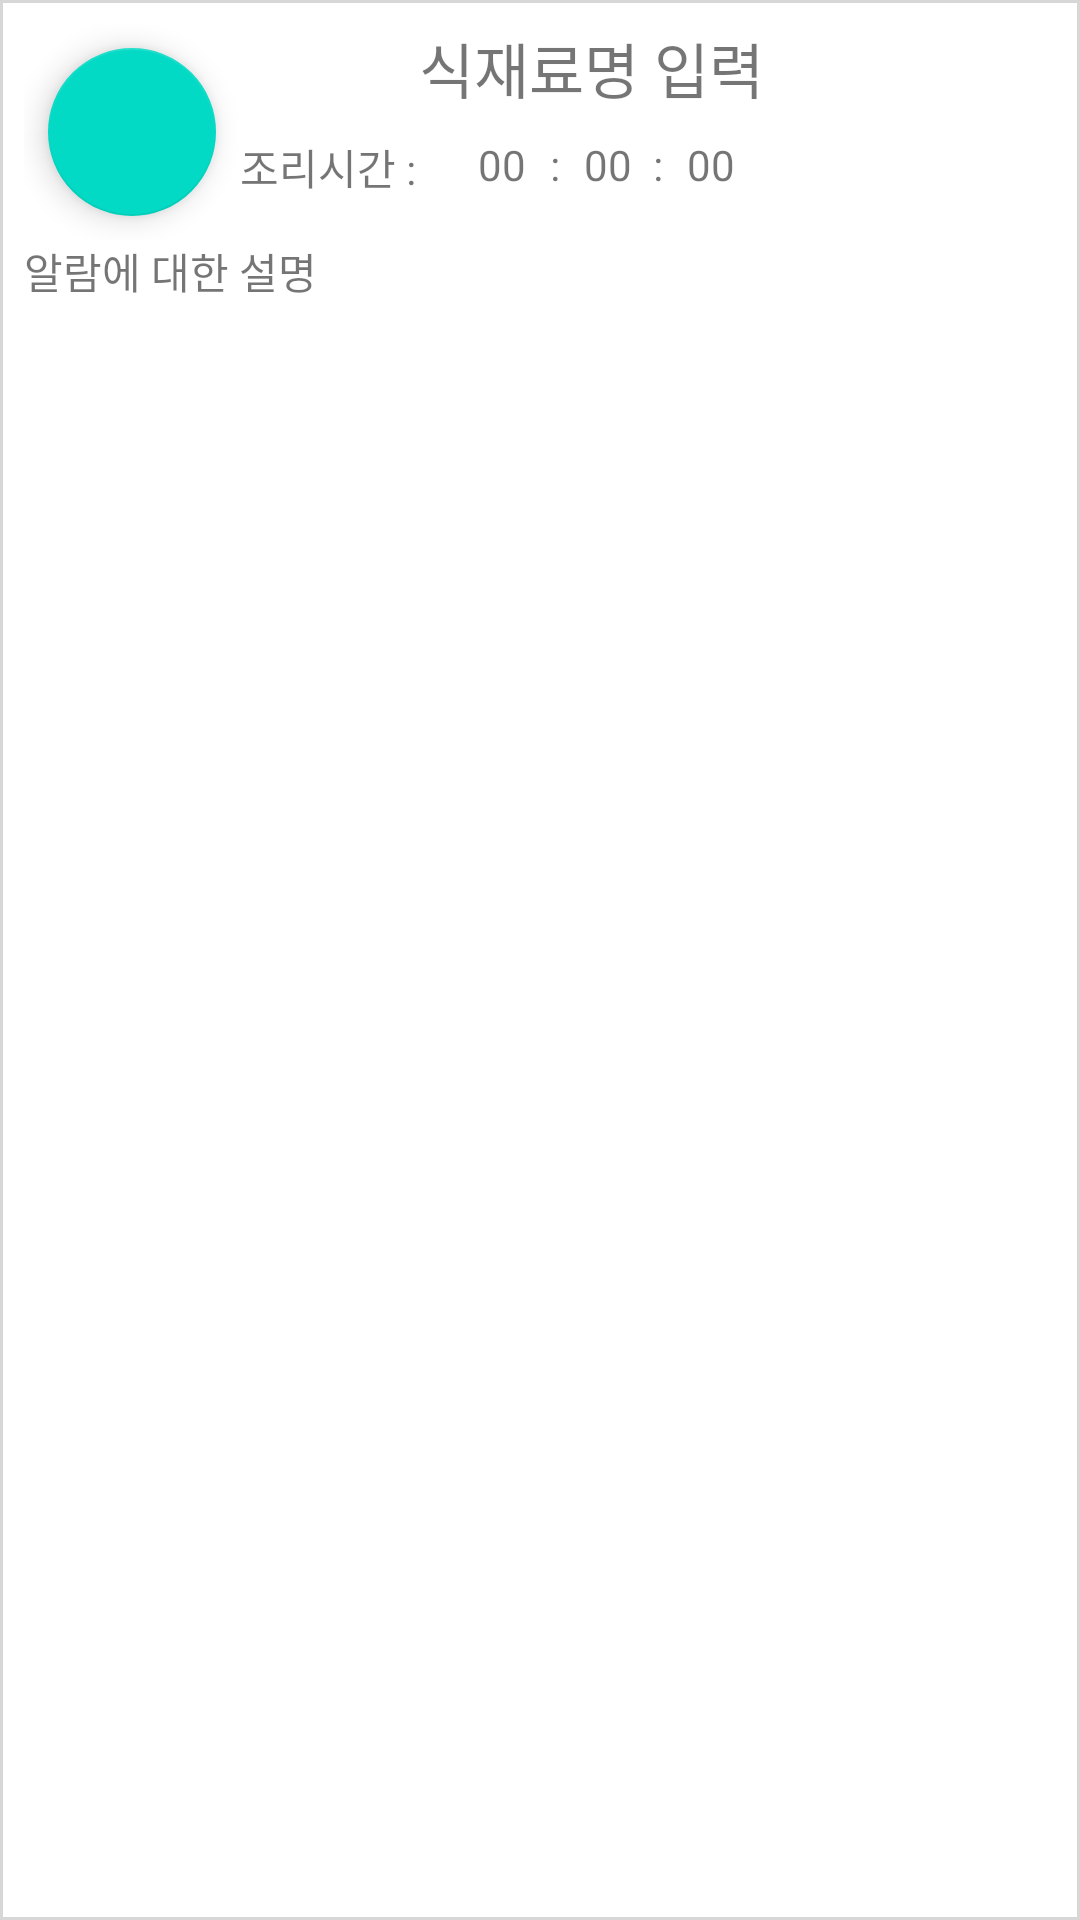

Produce the Android XML layout that renders to this screen, including the resource entries it uses.
<!-- AndroidManifest.xml: application theme Theme.AppCompat.Light.NoActionBar -->
<!-- res/layout/activity_food_item_for_making.xml -->
<?xml version="1.0" encoding="utf-8"?>
<android.support.constraint.ConstraintLayout xmlns:android="http://schemas.android.com/apk/res/android"
    xmlns:app="http://schemas.android.com/apk/res-auto"
    xmlns:tools="http://schemas.android.com/tools"
    android:layout_width="match_parent"
    android:layout_height="wrap_content"
    android:background="@drawable/border"
    tools:context=".Food_Item_For_Making">

    <android.support.constraint.ConstraintLayout
        android:id="@+id/constraintLayout"
        android:layout_width="match_parent"
        android:layout_height="wrap_content"
        android:layout_marginStart="8dp"
        android:layout_marginTop="8dp"
        android:layout_marginEnd="8dp"
        android:layout_marginBottom="8dp"
        android:orientation="horizontal"
        app:layout_constraintHorizontal_bias="0.5"
        app:layout_constraintVertical_bias="0.0"
        app:layout_constraintBottom_toBottomOf="parent"
        app:layout_constraintEnd_toEndOf="parent"
        app:layout_constraintStart_toStartOf="parent"
        app:layout_constraintTop_toTopOf="parent">

        <android.support.design.widget.FloatingActionButton
            android:id="@+id/floatingActionButton3"
            android:layout_width="wrap_content"
            android:layout_height="wrap_content"
            android:layout_marginStart="8dp"
            android:layout_marginTop="8dp"
            android:layout_marginBottom="8dp"
            android:layout_weight="1"
            android:clickable="true"
            app:backgroundTint="@color/colorAccent"
            app:layout_constraintBottom_toBottomOf="parent"
            app:layout_constraintStart_toStartOf="parent"
            app:layout_constraintTop_toTopOf="parent"
            app:layout_constraintVertical_bias="1.0"
            app:srcCompat="@drawable/ic_delete_forever_black_24dp" />

        <TextView
            android:id="@+id/foodname"
            android:layout_width="wrap_content"
            android:layout_height="match_parent"
            android:layout_marginStart="8dp"
            android:layout_marginEnd="8dp"
            android:layout_marginBottom="8dp"
            android:layout_weight="5"
            android:gravity="center"
            android:text="식재료명 입력"
            android:textSize="20sp"
            app:layout_constraintBottom_toBottomOf="parent"
            app:layout_constraintEnd_toEndOf="parent"
            app:layout_constraintHorizontal_bias="0.4"
            app:layout_constraintStart_toEndOf="@+id/floatingActionButton3"
            app:layout_constraintTop_toTopOf="parent"
            app:layout_constraintVertical_bias="0.0" />

        <TextView
            android:id="@+id/hore"
            android:layout_width="wrap_content"
            android:layout_height="wrap_content"
            android:layout_marginStart="8dp"
            android:layout_marginTop="8dp"
            android:layout_marginEnd="8dp"
            android:layout_marginBottom="8dp"
            android:text="00"
            app:layout_constraintBottom_toBottomOf="parent"
            app:layout_constraintEnd_toStartOf="@+id/colon"
            app:layout_constraintHorizontal_bias="1.0"
            app:layout_constraintStart_toEndOf="@+id/floatingActionButton3"
            app:layout_constraintTop_toBottomOf="@+id/foodname"
            app:layout_constraintVertical_bias="0.0" />

        <TextView
            android:id="@+id/min"
            android:layout_width="wrap_content"
            android:layout_height="wrap_content"
            android:layout_marginStart="8dp"
            android:layout_marginTop="8dp"
            android:layout_marginEnd="8dp"
            android:layout_marginBottom="8dp"
            android:text="00"
            app:layout_constraintBottom_toBottomOf="parent"
            app:layout_constraintEnd_toEndOf="parent"
            app:layout_constraintHorizontal_bias="0.0"
            app:layout_constraintStart_toEndOf="@+id/colon"
            app:layout_constraintTop_toBottomOf="@+id/foodname"
            app:layout_constraintVertical_bias="0.0" />

        <TextView
            android:id="@+id/colon2"
            android:layout_width="wrap_content"
            android:layout_height="wrap_content"
            android:layout_marginStart="8dp"
            android:layout_marginTop="8dp"
            android:layout_marginEnd="8dp"
            android:layout_marginBottom="8dp"
            android:text=":"
            app:layout_constraintBottom_toBottomOf="parent"
            app:layout_constraintEnd_toEndOf="parent"
            app:layout_constraintHorizontal_bias="0.528"
            app:layout_constraintStart_toEndOf="@+id/floatingActionButton3"
            app:layout_constraintTop_toBottomOf="@+id/foodname"
            app:layout_constraintVertical_bias="0.0" />

        <TextView
            android:id="@+id/sec"
            android:layout_width="wrap_content"
            android:layout_height="wrap_content"
            android:layout_marginStart="8dp"
            android:layout_marginTop="8dp"
            android:layout_marginEnd="8dp"
            android:layout_marginBottom="8dp"
            android:text="00"
            app:layout_constraintBottom_toBottomOf="parent"
            app:layout_constraintEnd_toEndOf="parent"
            app:layout_constraintHorizontal_bias="0.0"
            app:layout_constraintStart_toEndOf="@+id/colon2"
            app:layout_constraintTop_toBottomOf="@+id/foodname"
            app:layout_constraintVertical_bias="0.0" />

        <TextView
            android:id="@+id/colon"
            android:layout_width="wrap_content"
            android:layout_height="wrap_content"
            android:layout_marginStart="8dp"
            android:layout_marginTop="8dp"
            android:layout_marginEnd="8dp"
            android:layout_marginBottom="8dp"
            android:text=":"
            app:layout_constraintBottom_toBottomOf="parent"
            app:layout_constraintEnd_toEndOf="parent"
            app:layout_constraintHorizontal_bias="0.397"
            app:layout_constraintStart_toEndOf="@+id/floatingActionButton3"
            app:layout_constraintTop_toBottomOf="@+id/foodname"
            app:layout_constraintVertical_bias="0.0" />

        <TextView
            android:id="@+id/cooktime"
            android:layout_width="wrap_content"
            android:layout_height="wrap_content"
            android:layout_marginStart="8dp"
            android:layout_marginTop="8dp"
            android:layout_marginEnd="8dp"
            android:layout_marginBottom="8dp"
            android:text="조리시간 :"
            app:layout_constraintBottom_toBottomOf="parent"
            app:layout_constraintEnd_toEndOf="parent"
            app:layout_constraintHorizontal_bias="0.0"
            app:layout_constraintStart_toEndOf="@+id/floatingActionButton3"
            app:layout_constraintTop_toBottomOf="@+id/foodname"
            app:layout_constraintVertical_bias="0.0" />

    </android.support.constraint.ConstraintLayout>

    <TextView
        android:id="@+id/cookexplain"
        android:layout_width="match_parent"
        android:layout_height="50dp"
        android:layout_marginStart="8dp"
        android:layout_marginEnd="8dp"
        android:layout_marginBottom="8dp"
        android:text="알람에 대한 설명"
        app:layout_constraintBottom_toBottomOf="parent"
        app:layout_constraintEnd_toEndOf="parent"
        app:layout_constraintHorizontal_bias="0.5"
        app:layout_constraintStart_toStartOf="parent"
        app:layout_constraintTop_toBottomOf="@+id/constraintLayout"
        app:layout_constraintVertical_bias="0.0" />

</android.support.constraint.ConstraintLayout>
<!-- resources referenced by this layout -->
<resources>
  <!-- drawable border (drawable-v24) -->
  <?xml version="1.0" encoding="utf-8"?>
  <layer-list xmlns:android="http://schemas.android.com/apk/res/android">
  
      <item>
          <shape android:shape="rectangle">
              <solid android:color="#d7d7d7" />
          </shape>
      </item>
      <item android:top="1dp" android:bottom="1dp" android:left="1dp" android:right="1dp" >
          <shape android:shape="rectangle">
              <solid android:color="#ffffff" />
          </shape>
      </item>
  </layer-list>
  <!-- not gathered from this repository: default colours our renderer supplied (Android Studio template values) -->
  <color name="colorAccent">#FF03DAC5</color>
</resources>
